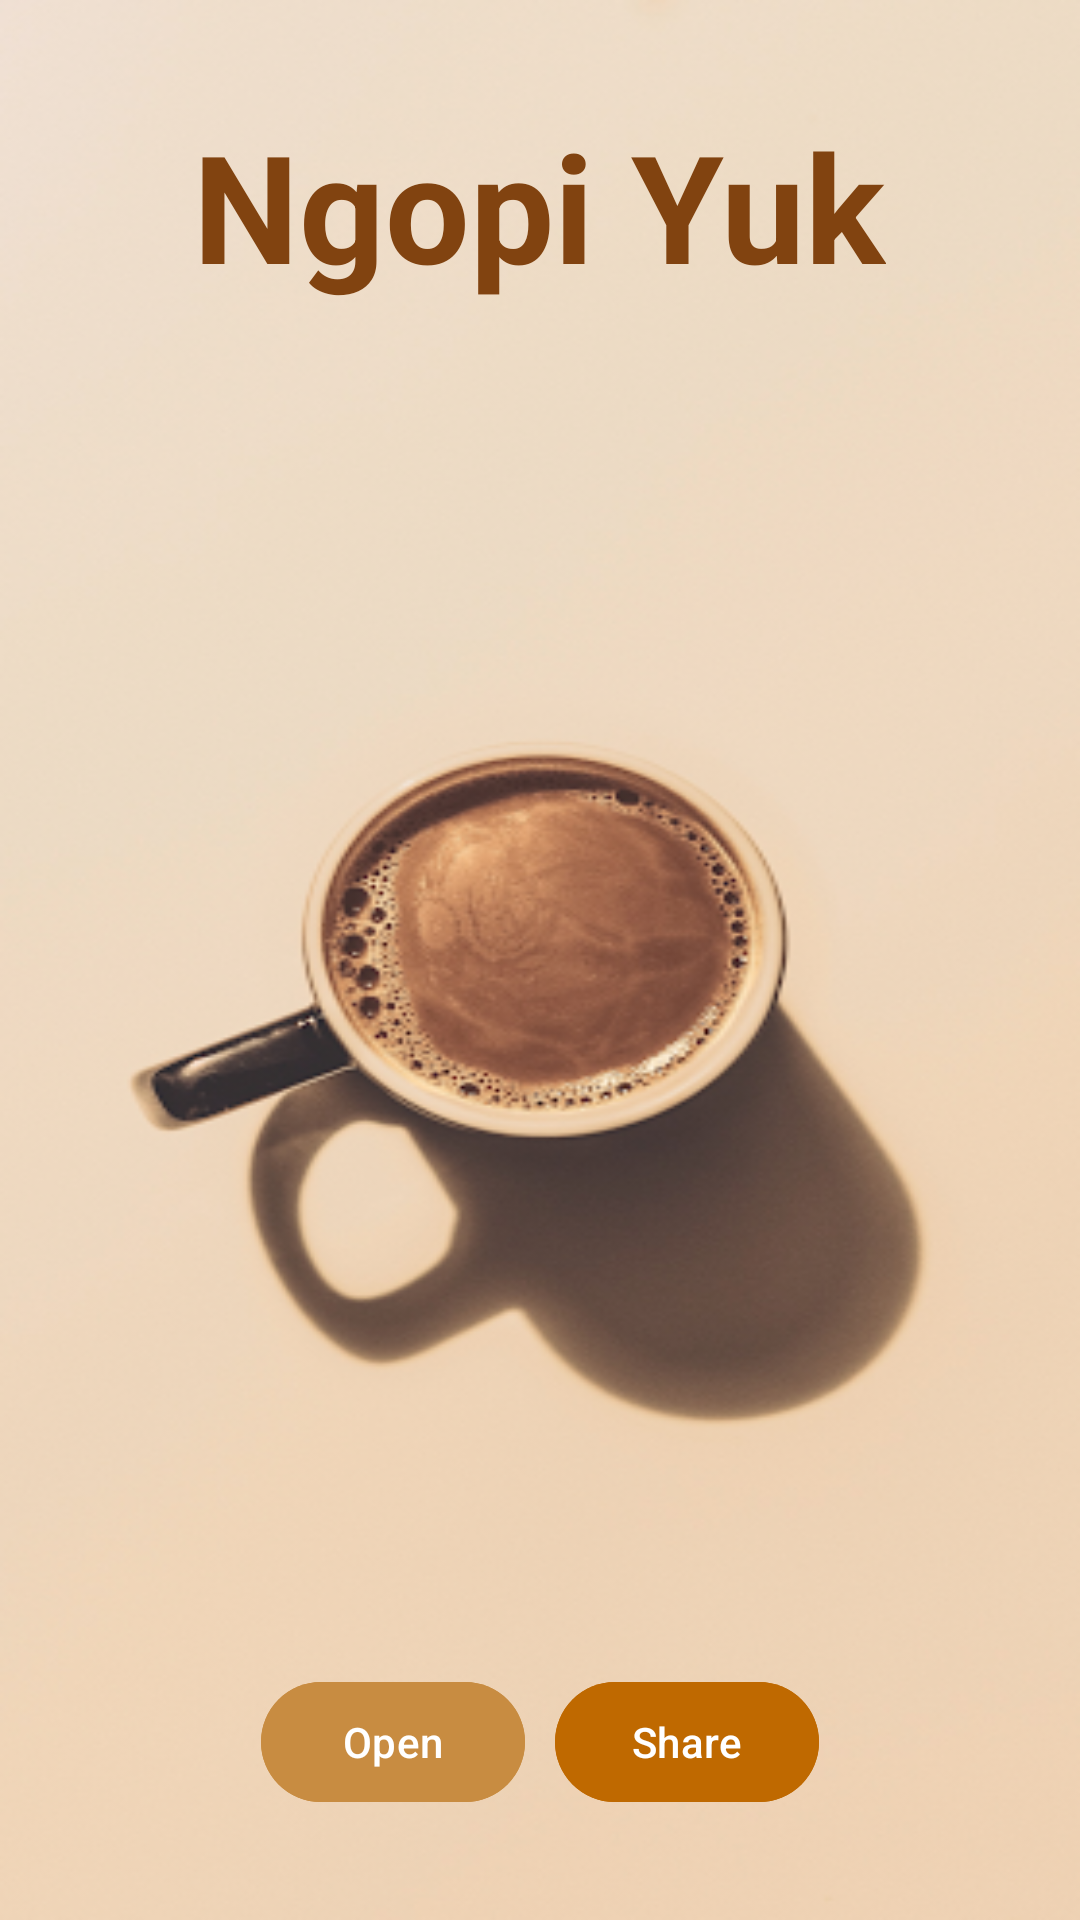

Produce the Android XML layout that renders to this screen, including the resource entries it uses.
<!-- AndroidManifest.xml: application theme Theme.BelajarAndroidActivity -->
<!-- res/layout/activity_home.xml -->
<?xml version="1.0" encoding="utf-8"?>
<LinearLayout xmlns:android="http://schemas.android.com/apk/res/android"
    xmlns:app="http://schemas.android.com/apk/res-auto"
    xmlns:tools="http://schemas.android.com/tools"
    android:layout_width="match_parent"
    android:layout_height="match_parent"
    android:gravity="center"
    android:orientation="vertical"
    android:background="@drawable/bg_screen3"
    tools:context=".HomeActivity">


    <TextView
        android:layout_width="wrap_content"
        android:layout_height="wrap_content"
        android:text="Ngopi Yuk"
        android:textColor="#814310"
        android:textSize="50dp"
        android:textStyle="bold"
        />




    <LinearLayout
        android:layout_width="wrap_content"
        android:layout_height="wrap_content"
        android:orientation="horizontal"
        android:layout_marginTop="455dp"
        android:gravity="center"
        >

    <com.google.android.material.button.MaterialButton
        android:id="@+id/btnopen"
        android:layout_width="wrap_content"
        android:layout_height="wrap_content"
        android:backgroundTint="#C88C41"
        android:text="Open"
        android:textColor="@color/white"
        android:layout_marginEnd="10sp"
        app:icon="@drawable/arrow"
        app:iconTint="@color/white"
        />
    <com.google.android.material.button.MaterialButton
        android:id="@+id/btnShare"
        android:layout_width="wrap_content"
        android:layout_height="wrap_content"
        android:backgroundTint="#BF6900"
        android:textColor="@color/white"
        android:text="Share"
        app:icon="@drawable/share"
        app:iconTint="@color/white"/>
    </LinearLayout>


</LinearLayout>
<!-- resources referenced by this layout -->
<resources>
  <color name="white">#FFFFFFFF</color>
  <!-- drawable bg_screen3: png bitmap (drawable, 167389 bytes) -->
  <style name="Theme.BelajarAndroidActivity" parent="Base.Theme.BelajarAndroidActivity" />
  <style name="Base.Theme.BelajarAndroidActivity" parent="Theme.Material3.Light.NoActionBar">
          
          
      </style>
</resources>
